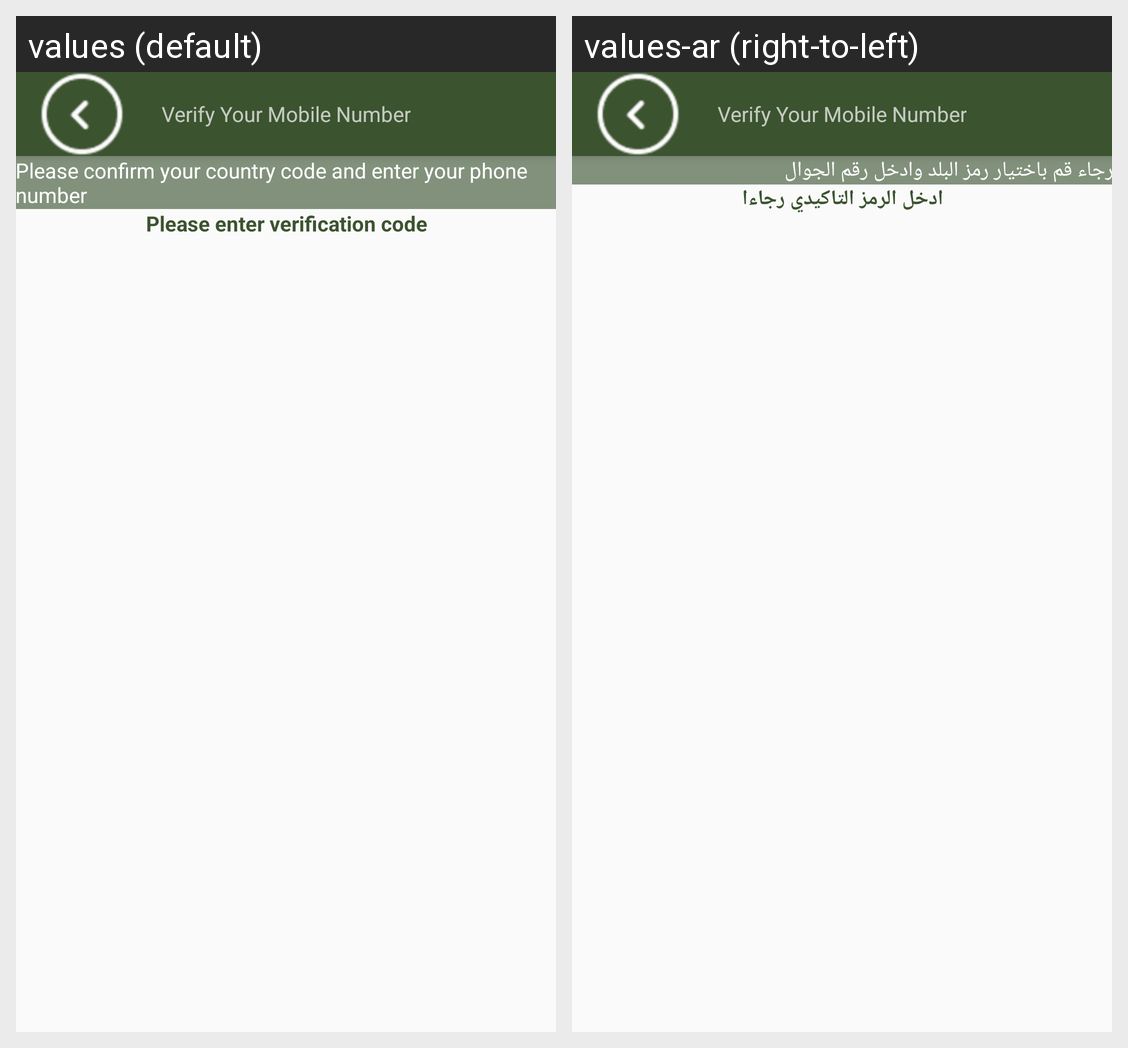

Strings drawn on this Android screen and how each of the app's shown locales translates them:
Android screen res/layout/activity_verify_phone.xml rendered under 2 locales, left to right: values (default), values-ar (right-to-left). Device: Nexus 5 (rendered at 1080×1920; each locale shown at half size, 540×960, under a caption strip naming it); theme AppTheme.NoActionBar.
Strings drawn on this screen, with the default value and each locale's value (text and hints the layout hard-codes, and strings that could not be matched under every locale, appear in the picture but are not listed):

please_confirm_your_country_code_and_enter_your_phone_number
  values: Please confirm your country code and enter your phone number
  values-ar: رجاء قم باختيار رمز البلد وادخل رقم الجوال

please_enter_verification_code
  values: Please enter verification code
  values-ar: ادخل الرمز التاكيدي رجاءا
